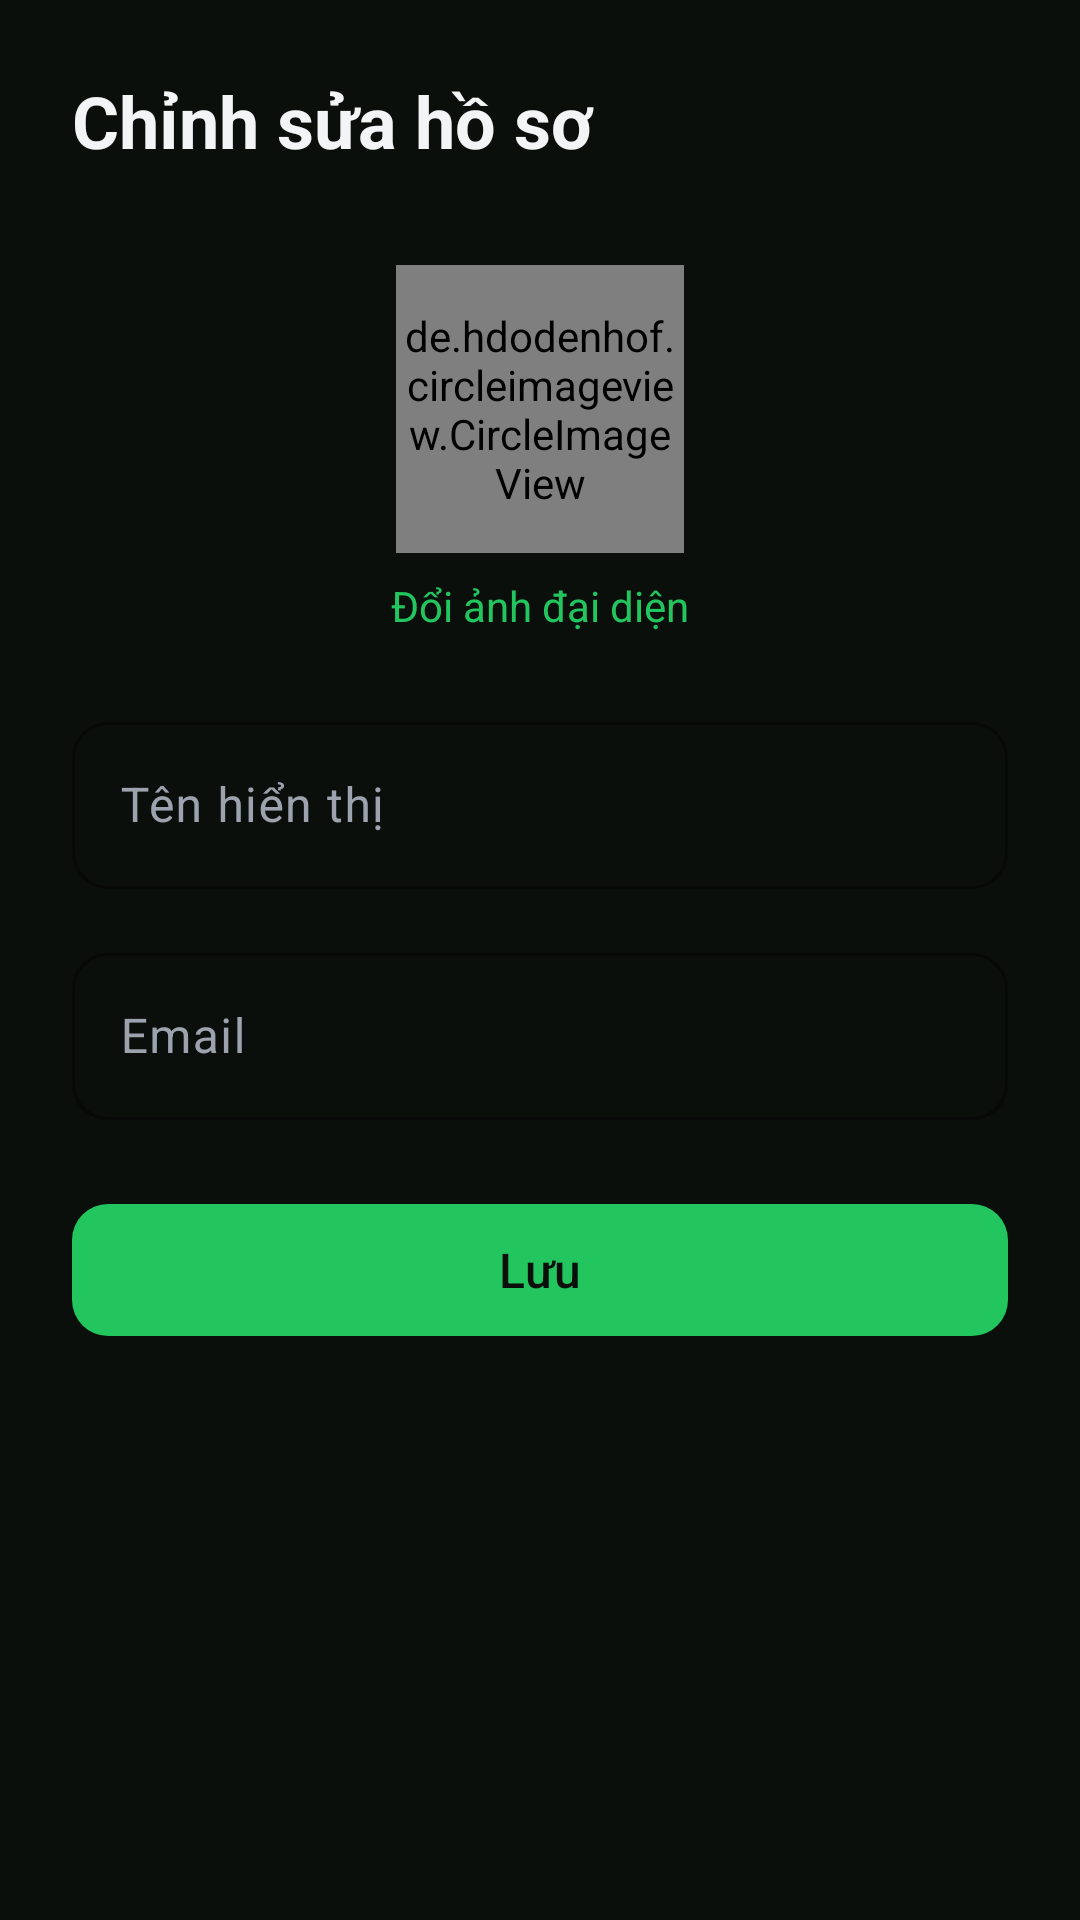

The Android layout XML behind this screen, and the referenced resources:
<!-- AndroidManifest.xml: application theme Theme.Manga -->
<!-- res/layout/fragment_edit_profile.xml -->
<?xml version="1.0" encoding="utf-8"?>
<ScrollView xmlns:android="http://schemas.android.com/apk/res/android"
    xmlns:app="http://schemas.android.com/apk/res-auto"
    android:layout_width="match_parent"
    android:layout_height="match_parent"
    android:background="@color/bg">

    <LinearLayout
        android:layout_width="match_parent"
        android:layout_height="wrap_content"
        android:gravity="center_horizontal"
        android:orientation="vertical"
        android:padding="@dimen/spacing_xl">

        
        <TextView
            android:layout_width="match_parent"
            android:layout_height="wrap_content"
            android:text="@string/edit_profile"
            android:textColor="@color/text"
            android:textSize="24sp"
            android:textStyle="bold" />

        
        <de.hdodenhof.circleimageview.CircleImageView
            android:id="@+id/iv_avatar"
            android:layout_width="@dimen/avatar_lg"
            android:layout_height="@dimen/avatar_lg"
            android:layout_marginTop="@dimen/spacing_xxl"
            android:src="@drawable/bg_placeholder_avatar" />

        <TextView
            android:id="@+id/btn_change_avatar"
            android:layout_width="wrap_content"
            android:layout_height="wrap_content"
            android:layout_marginTop="@dimen/spacing_sm"
            android:text="Đổi ảnh đại diện"
            android:textColor="@color/primary"
            android:textSize="14sp" />

        
        <com.google.android.material.textfield.TextInputLayout
            style="@style/Widget.Manga.TextInputLayout"
            android:layout_width="match_parent"
            android:layout_height="wrap_content"
            android:layout_marginTop="@dimen/spacing_xl"
            android:hint="@string/display_name">

            <com.google.android.material.textfield.TextInputEditText
                android:id="@+id/et_display_name"
                android:layout_width="match_parent"
                android:layout_height="wrap_content"
                android:textColor="@color/text" />
        </com.google.android.material.textfield.TextInputLayout>

        
        <com.google.android.material.textfield.TextInputLayout
            style="@style/Widget.Manga.TextInputLayout"
            android:layout_width="match_parent"
            android:layout_height="wrap_content"
            android:layout_marginTop="@dimen/spacing_lg"
            android:hint="@string/email">
            <com.google.android.material.textfield.TextInputEditText
                android:id="@+id/et_email"
                android:layout_width="match_parent"
                android:layout_height="wrap_content"
                android:enabled="false"
                android:textColor="@color/subtext" />
        </com.google.android.material.textfield.TextInputLayout>

        
        <com.google.android.material.button.MaterialButton
            android:id="@+id/btn_save"
            style="@style/Widget.Manga.Button.Primary"
            android:layout_width="match_parent"
            android:layout_height="52dp"
            android:layout_marginTop="@dimen/spacing_xl"
            android:text="@string/save"
            android:textSize="16sp" />

    </LinearLayout>
</ScrollView>
<!-- resources referenced by this layout -->
<resources>
  <color name="bg">#FF0B0F0C</color>
  <color name="primary">#FF22C55E</color>
  <color name="subtext">#FF9CA3AF</color>
  <color name="text">#FFF3F4F6</color>
  <dimen name="avatar_lg">96dp</dimen>
  <dimen name="spacing_lg">16dp</dimen>
  <dimen name="spacing_sm">8dp</dimen>
  <dimen name="spacing_xl">24dp</dimen>
  <dimen name="spacing_xxl">32dp</dimen>
  <string name="display_name">Tên hiển thị</string>
  <string name="edit_profile">Chỉnh sửa hồ sơ</string>
  <string name="email">Email</string>
  <string name="save">Lưu</string>
  <style name="Widget.Manga.Button.Primary" parent="Widget.Material3.Button">
          <item name="backgroundTint">@color/primary</item>
          <item name="android:textColor">@color/on_primary</item>
          <item name="cornerRadius">12dp</item>
      </style>
  <style name="Widget.Manga.TextInputLayout" parent="Widget.Material3.TextInputLayout.OutlinedBox">
          <item name="boxStrokeColor">@color/primary</item>
          <item name="hintTextColor">@color/primary</item>
          <item name="boxCornerRadiusTopStart">12dp</item>
          <item name="boxCornerRadiusTopEnd">12dp</item>
          <item name="boxCornerRadiusBottomStart">12dp</item>
          <item name="boxCornerRadiusBottomEnd">12dp</item>
      </style>
  <style name="Theme.Manga" parent="Base.Theme.Manga" />
  <color name="on_primary">#FF0B0F0C</color>
  <style name="Base.Theme.Manga" parent="Theme.Material3.Dark.NoActionBar">
          <item name="colorPrimary">@color/primary</item>
          <item name="colorOnPrimary">@color/on_primary</item>
          <item name="colorPrimaryContainer">@color/surface_variant</item>
  
          <item name="colorSurface">@color/surface</item>
          <item name="colorOnSurface">@color/text</item>
          <item name="colorSurfaceVariant">@color/surface_variant</item>
          <item name="colorOnSurfaceVariant">@color/subtext</item>
  
          <item name="android:colorBackground">@color/bg</item>
          <item name="colorOnBackground">@color/text</item>
  
          <item name="colorError">@color/error</item>
  
          <item name="android:statusBarColor">@color/bg</item>
          <item name="android:navigationBarColor">@color/surface</item>
  
          <item name="colorOutline">@color/divider</item>
      </style>
  <color name="surface_variant">#FF1A231C</color>
  <color name="surface">#FF131A15</color>
  <color name="error">#FFEF4444</color>
  <color name="divider">#FF2A3A2E</color>
</resources>
